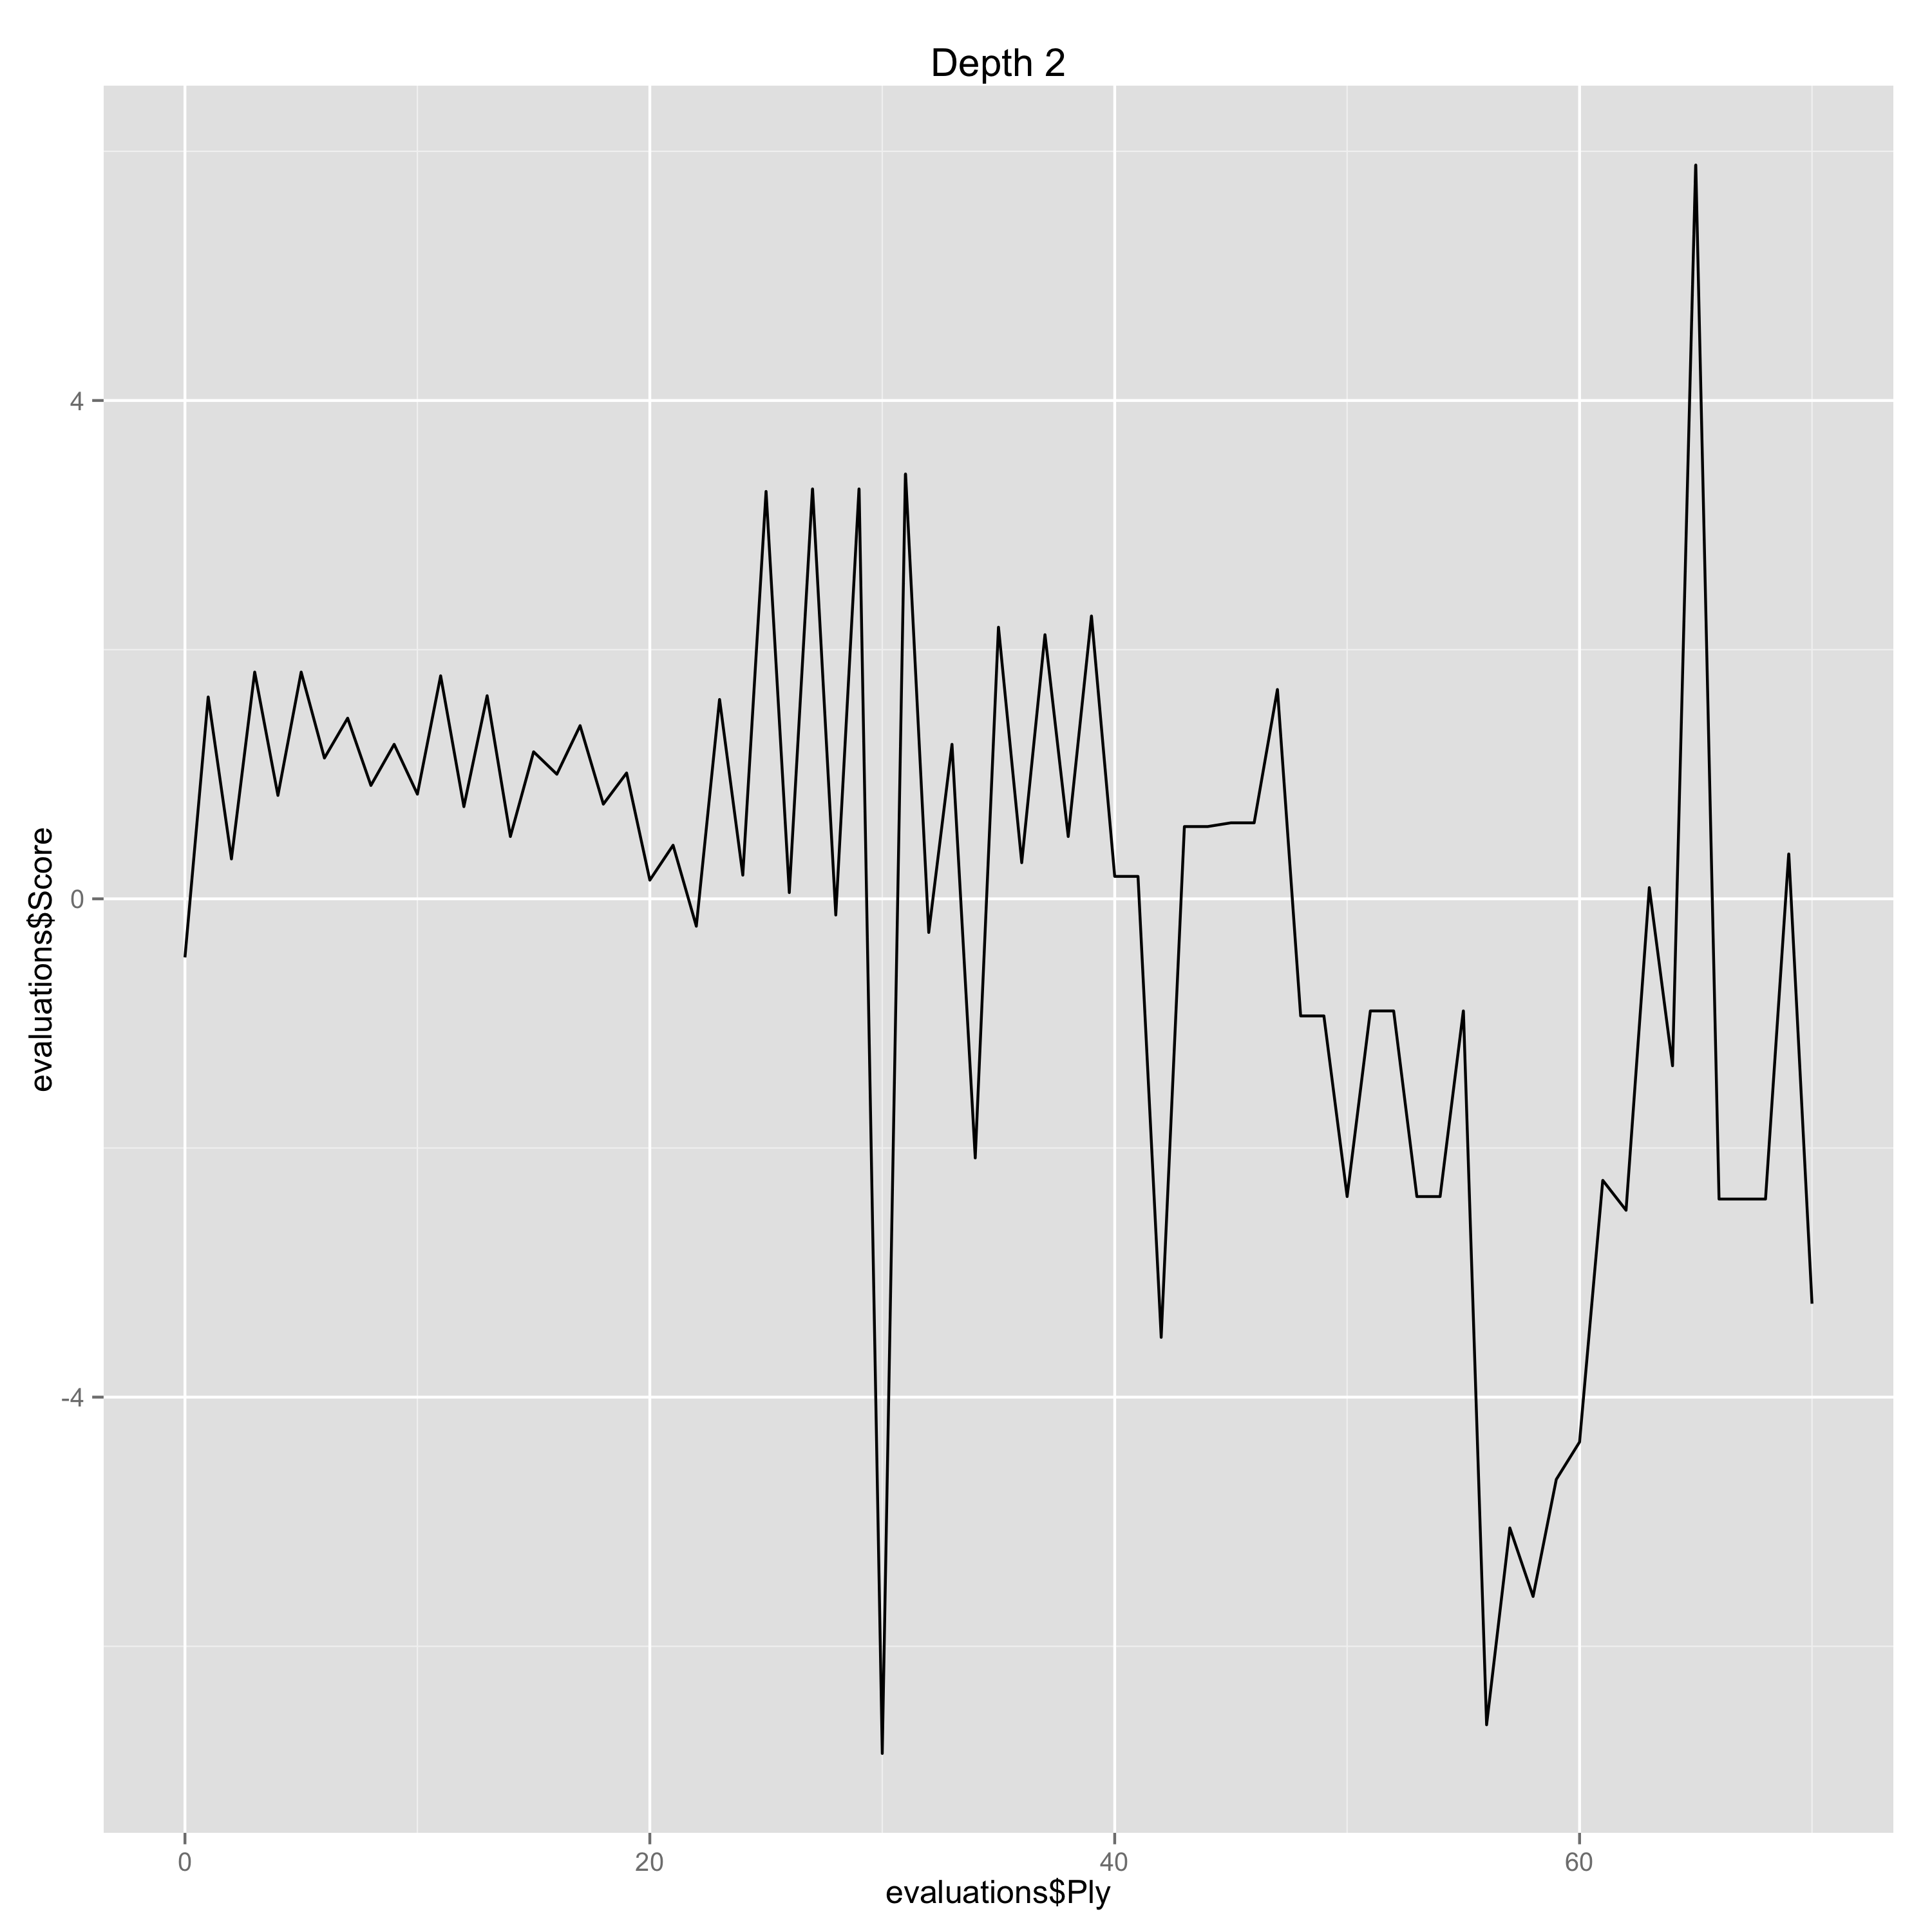

The file beside this chart, header and first rows:
Ply, Move, White, Black, Score, Eval, Comment
0, [1], e4, , -0.47, -0.47, 
1, [1], , c5, 1.62, -2.09, Erreur
2, [2], Nf3, , 0.32, -1.3, Erreur
3, [2], , e6, 1.82, -1.5, Erreur
4, [3], Nc3, , 0.83, -0.99, 
5, [3], , a6, 1.82, -0.99, 
6, [4], Be2, , 1.13, -0.69, 
7, [4], , Nc6, 1.45, -0.32, 
8, [5], d4, , 0.91, -0.54, 
9, [5], , cxd4, 1.24, -0.33, 
10, [6], Nxd4, , 0.84, -0.4, 
11, [6], , Qc7, 1.79, -0.95, 
12, [7], O-O, , 0.74, -1.05, Erreur
13, [7], , Nf6, 1.63, -0.89, 
14, [8], Be3, , 0.5, -1.13, Erreur
15, [8], , Be7, 1.18, -0.68, 
16, [9], f4, , 1.0, -0.18, 
17, [9], , d6, 1.39, -0.39, 
18, [10], Kh1, , 0.76, -0.63, 
19, [10], , O-O, 1.01, -0.25, 
20, [11], Qe1, , 0.15, -0.86, 
21, [11], , Nxd4, 0.43, -0.28, 
22, [12], Bxd4, , -0.22, -0.65, 
23, [12], , b5, 1.6, -1.82, Erreur
24, [13], Qg3, , 0.19, -1.41, Erreur
25, [13], , Bb7, 3.27, -3.08, Gaffe
26, [14], a3, , 0.05, -3.22, Gaffe
27, [14], , Rad8, 3.29, -3.24, Gaffe
28, [15], Rae1, , -0.13, -3.42, Gaffe
29, [15], , Rd7, 3.29, -3.42, Gaffe
30, [16], Bd3, , -6.86, -10.15, Gaffe
31, [16], , Qd8, 3.41, -10.27, Gaffe
32, [17], Qh3, , -0.27, -3.68, Gaffe
33, [17], , g6, 1.24, -1.51, Erreur
34, [18], f5, , -2.08, -3.32, Gaffe
35, [18], , e5, 2.18, -4.26, Gaffe
36, [19], Be3, , 0.29, -1.89, Erreur
37, [19], , Re8, 2.12, -1.83, Erreur
38, [20], fxg6, , 0.5, -1.62, Erreur
39, [20], , hxg6, 2.27, -1.77, Erreur
40, [21], Nd5, , 0.18, -2.09, Erreur
41, [21], , Nxd5, 0.18, 0.0, 
42, [22], Rxf7, , -3.52, -3.7, Gaffe
43, [22], , Kxf7, 0.58, -4.1, Gaffe
44, [23], Qh7+, , 0.58, 0.0, 
45, [23], , Ke6, 0.61, -0.03, 
46, [24], exd5+, , 0.61, 0.0, 
47, [24], , Kxd5, 1.68, -1.07, Erreur
48, [25], Be4+, , -0.94, -2.62, Erreur
49, [25], , Kxe4, -0.94, 0.0, 
50, [26], Qf7, , -2.39, -1.45, Erreur
51, [26], , Bf6, -0.9, -1.49, Erreur
52, [27], Bd2+, , -0.9, 0.0, 
53, [27], , Kd4, -2.39, 1.49, Erreur
54, [28], Be3+, , -2.39, 0.0, 
55, [28], , Ke4, -0.9, -1.49, Erreur
56, [29], Qb3, , -6.63, -5.73, Gaffe
57, [29], , Kf5, -5.05, -1.58, Erreur
58, [30], Rf1+, , -5.6, -0.55, 
59, [30], , Kg4, -4.66, -0.94, 
... 11 more rows
